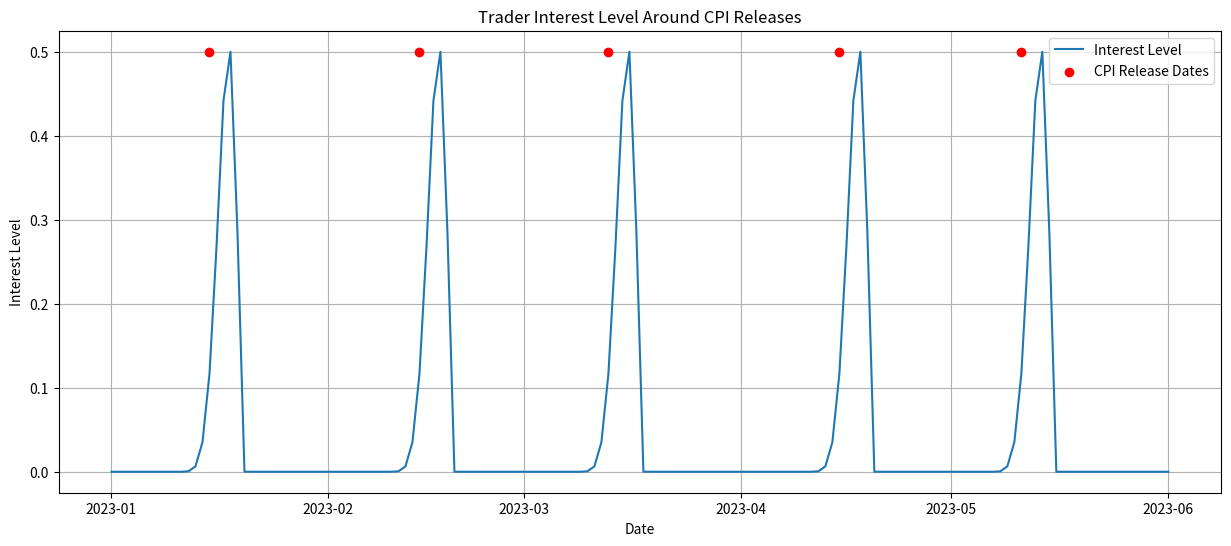

Here is the Python script that generated this plot:
import numpy as np
import pandas as pd
import matplotlib.pyplot as plt
from scipy.stats import beta

# パラメータ設定
alpha = 8
beta_param = 3
weight = 0.5
start_date = '2023-01-01'
end_date = '2023-06-01'

# 全ての日付範囲を生成
date_range = pd.date_range(start=start_date, end=end_date)

# CPIの発表日（例として与えられたリストを使用）
cpi_release_dates = pd.to_datetime([
    '2023-01-15', '2023-02-14', '2023-03-13', '2023-04-15', 
    '2023-05-11'
])

# 関心度を保持する空のデータフレームを作成
interest_levels = pd.DataFrame({"Date": date_range, "Interest_Level": 0.0})

# 各CPI発表日の関心度を計算
for release_date in cpi_release_dates:
    # 発表日の前後5日間の範囲
    day_offsets = (interest_levels["Date"] - release_date).dt.days
    within_range = day_offsets.between(-3, 7)
    
    # ベータ分布のスケールとシフトを適用
    x_values = (day_offsets[within_range] + 5) / 10  # 発表日 (-5, +5) を (0, 1) に変換

    # ベータ分布に基づいて関心度を計算
    beta_values = beta.pdf(x_values, alpha, beta_param)
    beta_values *= weight / beta_values.max()  # 重みに基づき正規化

    # 発表日周辺の日付に関心度を割り当て
    interest_levels.loc[within_range, "Interest_Level"] += beta_values

# 結果を表示
non_zero_interest = interest_levels[interest_levels["Interest_Level"] > 0]
print(non_zero_interest.head(20))  # 関心度が非ゼロの日付のみ表示

# プロット
plt.figure(figsize=(15, 6))
plt.plot(interest_levels["Date"], interest_levels["Interest_Level"], label="Interest Level")
plt.scatter(cpi_release_dates, [weight] * len(cpi_release_dates), color='red', label="CPI Release Dates", zorder=5)
plt.title("Trader Interest Level Around CPI Releases")
plt.xlabel("Date")
plt.ylabel("Interest Level")
plt.legend()
plt.grid()
plt.show()
